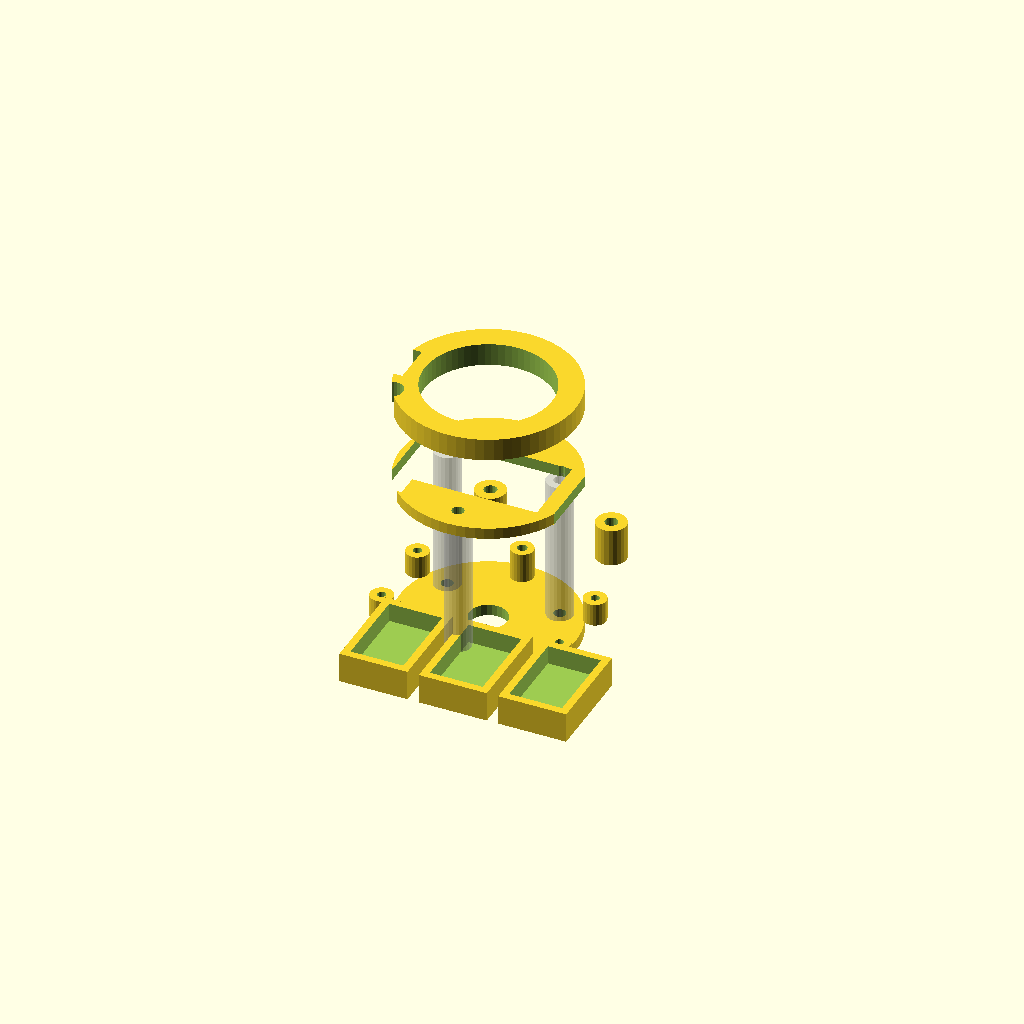
Cell 1 — every parameter at its default value.
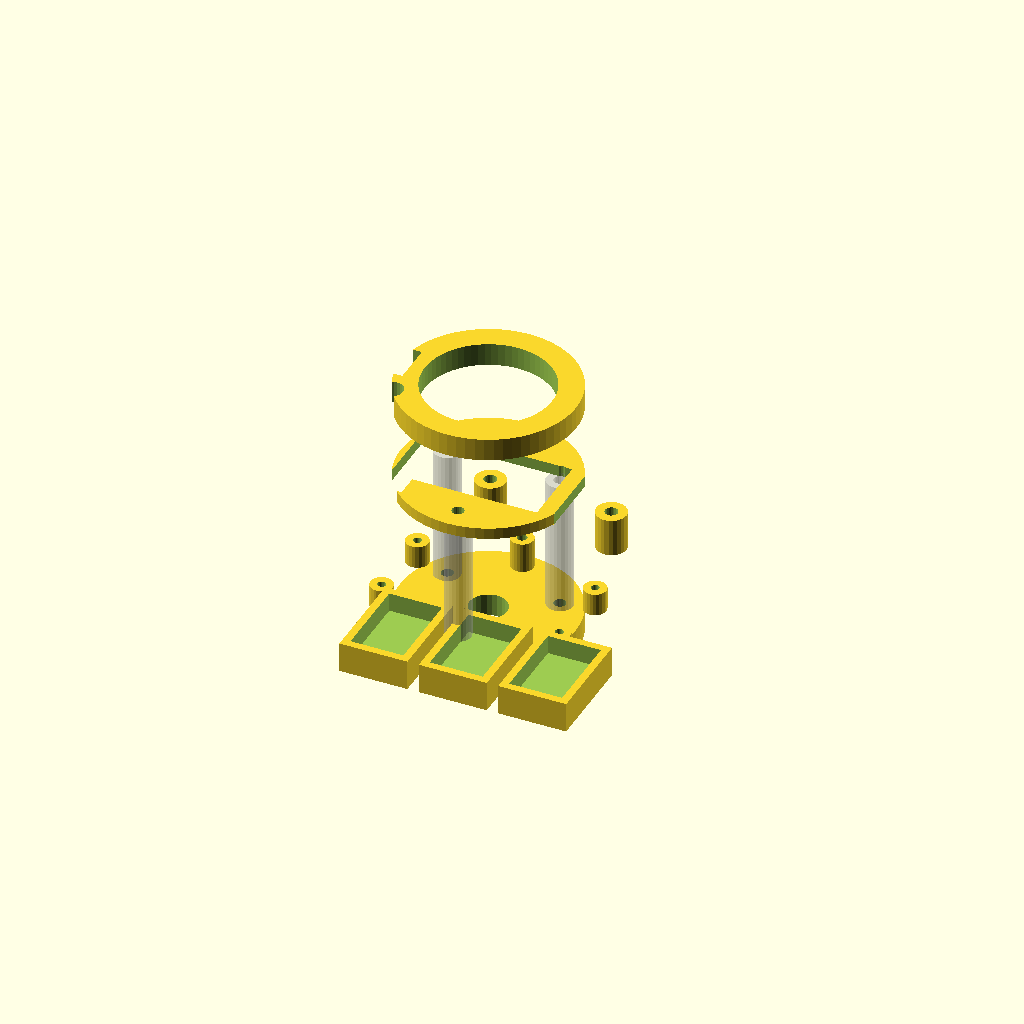
Cell 2 — deck_t set to 6, the other parameters unchanged.
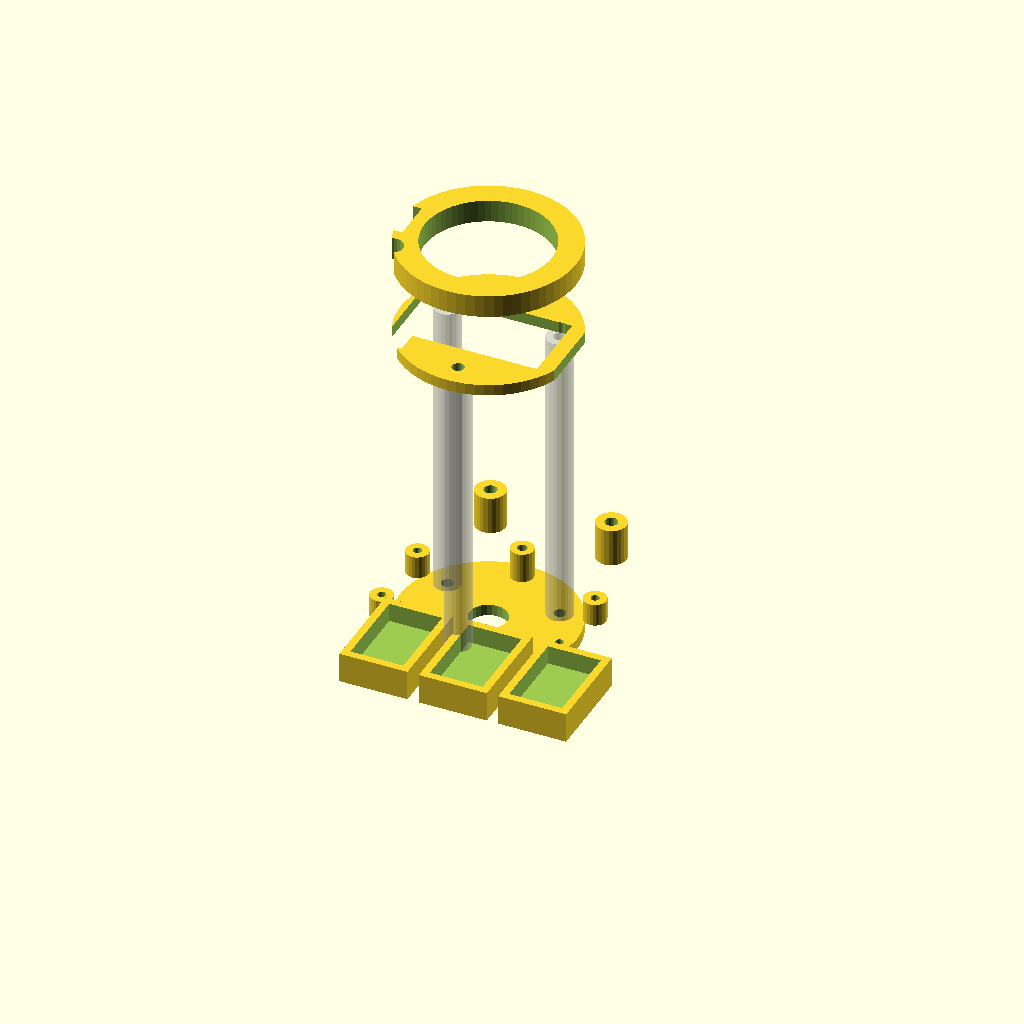
Cell 3 — post_h set to 84, the other parameters unchanged.
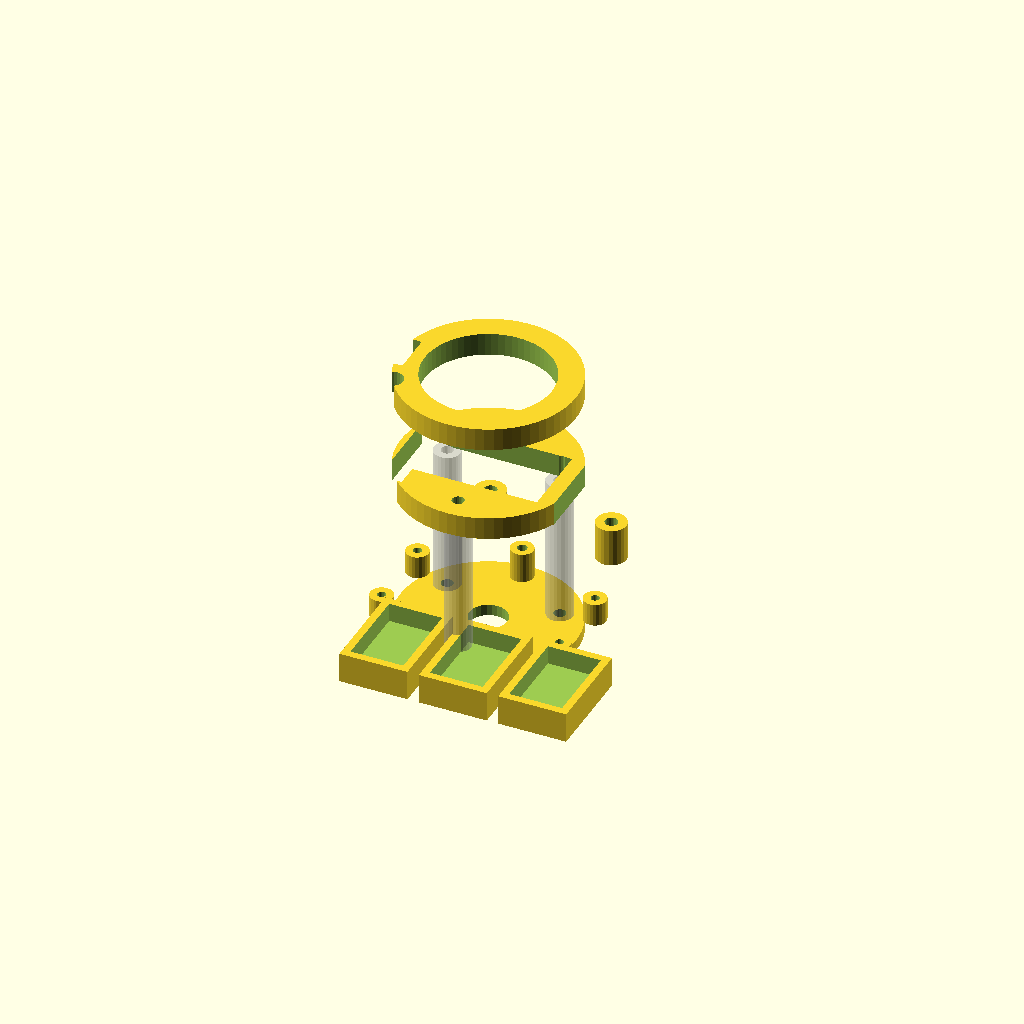
Cell 4: cradle_t = 6 (everything else at default).
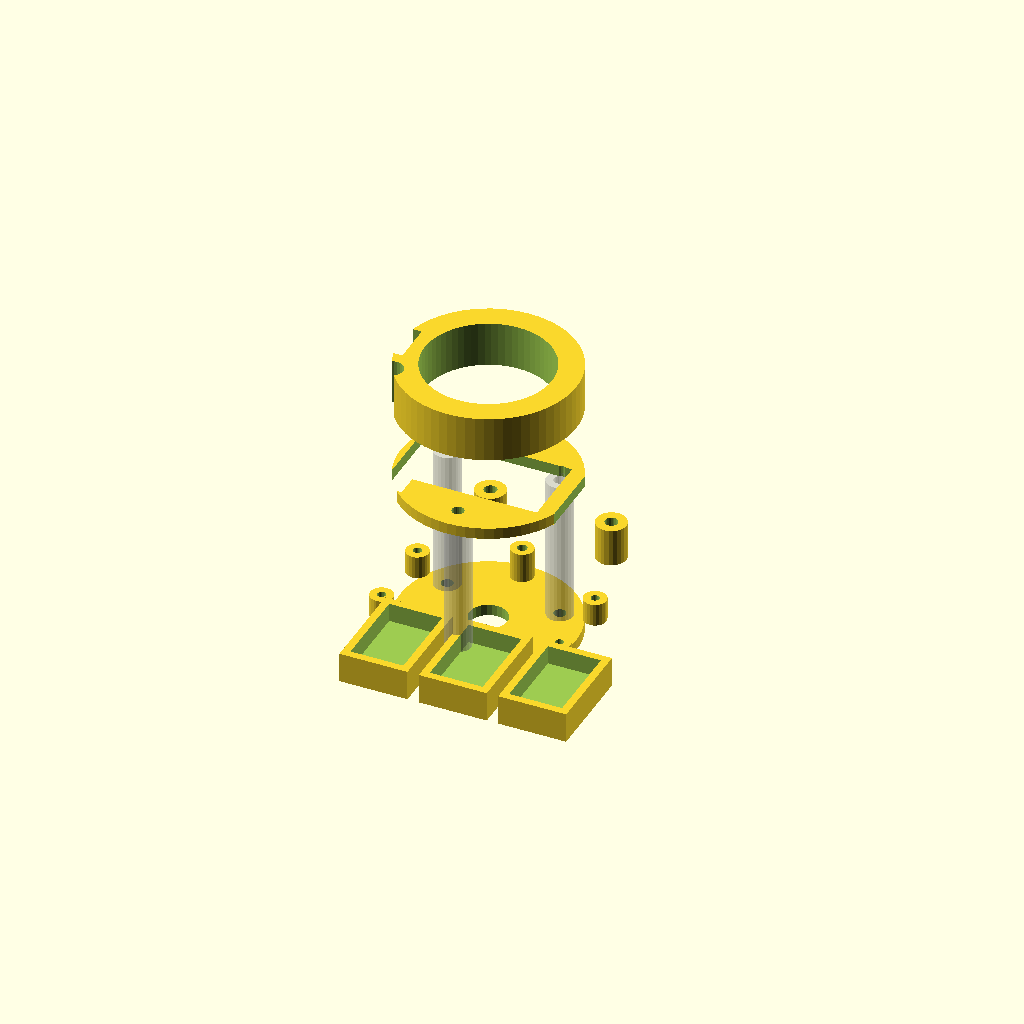
Cell 5: the same model with ring_t = 12.
One fixed orthographic camera (rotation 55°, 0°, 25°; colour scheme Cornfield) for every cell.
Source of the model, Rallus II v5/hardware/avionics_sled.scad:
// Rallus II v3 — avionics sled: dedicated places for everything electronic.
// Stack, from the camera bay down:
//   component deck  : Pico 2 on standoffs (USB toward the nose), 3-slot
//                     breakout caddy (MS5611 / W25Q128 / MAX31855), BEC
//                     strap posts, thermocouple probe clip
//   battery cradle  : 2S 450 LiPo on velcro, centered for CG
//   bottom ring     : switch body + RFB jack mounted radially so they poke
//                     through the tube wall, plus the pass-through for the
//                     chute shock cord
// Print: PETG or CF-nylon, 4 walls, 30 % infill. Print deck and cradle flat
// as modeled; ring standing.

include <dimensions.scad>;

deck_t = 3;
post_h = 42;                            // deck -> cradle standoffs (M3)
cradle_t = 3;
ring_t = 6;

module pico_footprints(deck_h) {
    // 4x M2.2 standoff bosses on the deck top face, USB end toward +Z(nose)
    for (sx = [-1, 1], sy = [-1, 1])
        translate([sx * pico_hole_x / 2, sy * pico_hole_y / 2, deck_h])
            difference() {
                cylinder(d = 6, h = pico_standoff_h, $fn = 24);
                translate([0, 0, 1])
                    cylinder(d = pico_hole_d, h = pico_standoff_h, $fn = 24);
            }
}

module caddy(deck_h) {
    // Three side-by-side slots on raised rails; boards friction-fit with a
    // dab of silicone. Slot opens upward for wire access.
    slot_pitch = caddy_slot_w + 3;
    total_w = caddy_n * slot_pitch;
    translate([-total_w / 2 + slot_pitch / 2, -pico_hole_x / 2 - 16, deck_h])
        for (i = [0 : caddy_n - 1])
            translate([i * slot_pitch, 0, 0])
                difference() {
                    cube([caddy_slot_w, caddy_slot_l, 8], center = false);
                    translate([2, 2, 3])
                        cube([caddy_slot_w - 4, caddy_slot_l - 4, 6]);
                }
}

module bec_posts(deck_h) {
    // Strap posts for the BEC, opposite the caddy.
    for (sx = [-1, 1])
        translate([sx * (bec_l / 2 + 2), pico_hole_x / 2 + 12, deck_h])
            difference() {
                cylinder(d = 8, h = 10, $fn = 24);
                translate([0, 0, -1]) cylinder(d = 3.4, h = 12, $fn = 24);
            }
}

module deck() {
    difference() {
        cylinder(d = part_od, h = deck_t);
        // Wire pass-throughs and weight relief
        for (a = [0, 120, 240])
            rotate([0, 0, a])
                translate([0, 0, -1])
                    cylinder(d = 10, h = deck_t + 2, $fn = 24);
        // M3 post holes (three, offset from the Pico/caddy side)
        for (a = [30, 150, 270])
            rotate([0, 0, a])
                translate([part_od / 2 - 6, 0, -1])
                    cylinder(d = 3.2, h = deck_t + 2, $fn = 24);
    }
    pico_footprints(deck_t);
    caddy(deck_t);
    bec_posts(deck_t);
    // Thermocouple probe clip: dedicated hook on the deck rim, vent side.
    rotate([0, 0, ang_vent + 180])
        translate([part_od / 2 - 4, 0, deck_t])
            difference() {
                cylinder(d = 6, h = 8, $fn = 24);
                translate([0, 0, 2]) cylinder(d = 2.6, h = 8, $fn = 24);
            }
}

module cradle() {
    difference() {
        cylinder(d = part_od, h = cradle_t);
        // Battery pocket + velcro strap slots running across
        translate([-bat_l / 2, -bat_w / 2, -1])
            cube([bat_l, bat_w, cradle_t + 2]);
        for (sx = [-1, 1])
            translate([sx * (bat_l / 2 + 4), -(bat_w / 2) - 6, -1])
                cube([6, bat_w + 12, cradle_t + 2]);
        // M3 post holes matching the deck
        for (a = [30, 150, 270])
            rotate([0, 0, a])
                translate([part_od / 2 - 6, 0, -1])
                    cylinder(d = 3.2, h = cradle_t + 2, $fn = 24);
    }
}

module bottom_ring() {
    // Switch on the arm side (180 deg), RFB jack beside it.
    difference() {
        cylinder(d = part_od, h = ring_t);
        translate([0, 0, -1]) cylinder(d = part_od - 2 * wall_print - 8, h = ring_t + 2);
        rotate([0, 0, ang_arm]) {
            translate([part_od / 2 - 3, -switch_body_w / 2, -1])
                cube([8, switch_body_w, ring_t + 2]);       // switch body
            translate([part_od / 2 - 3, switch_body_w / 2 + 6, -1])
                cylinder(d = rfb_hole_d, h = ring_t + 2, $fn = 24); // RFB jack
        }
        // Shock cord pass-through, center
        translate([0, 0, -1]) cylinder(d = 12, h = ring_t + 2, $fn = 32);
    }
}

module posts() {
    for (a = [30, 150, 270])
        rotate([0, 0, a])
            translate([part_od / 2 - 6, 0, 0])
                difference() {
                    cylinder(d = 7, h = post_h, $fn = 24);
                    translate([0, 0, -1]) cylinder(d = 3.2, h = post_h + 2, $fn = 24);
                }
}

// Exploded view for inspection; print each module separately.
deck();
translate([0, 0, post_h]) cradle();
translate([0, 0, post_h + cradle_t + 20]) bottom_ring();
%posts();
Parameter table extracted from the source (name, type, default, range or options):
deck_t: number, default 3
post_h: number, default 42
cradle_t: number, default 3
ring_t: number, default 6
